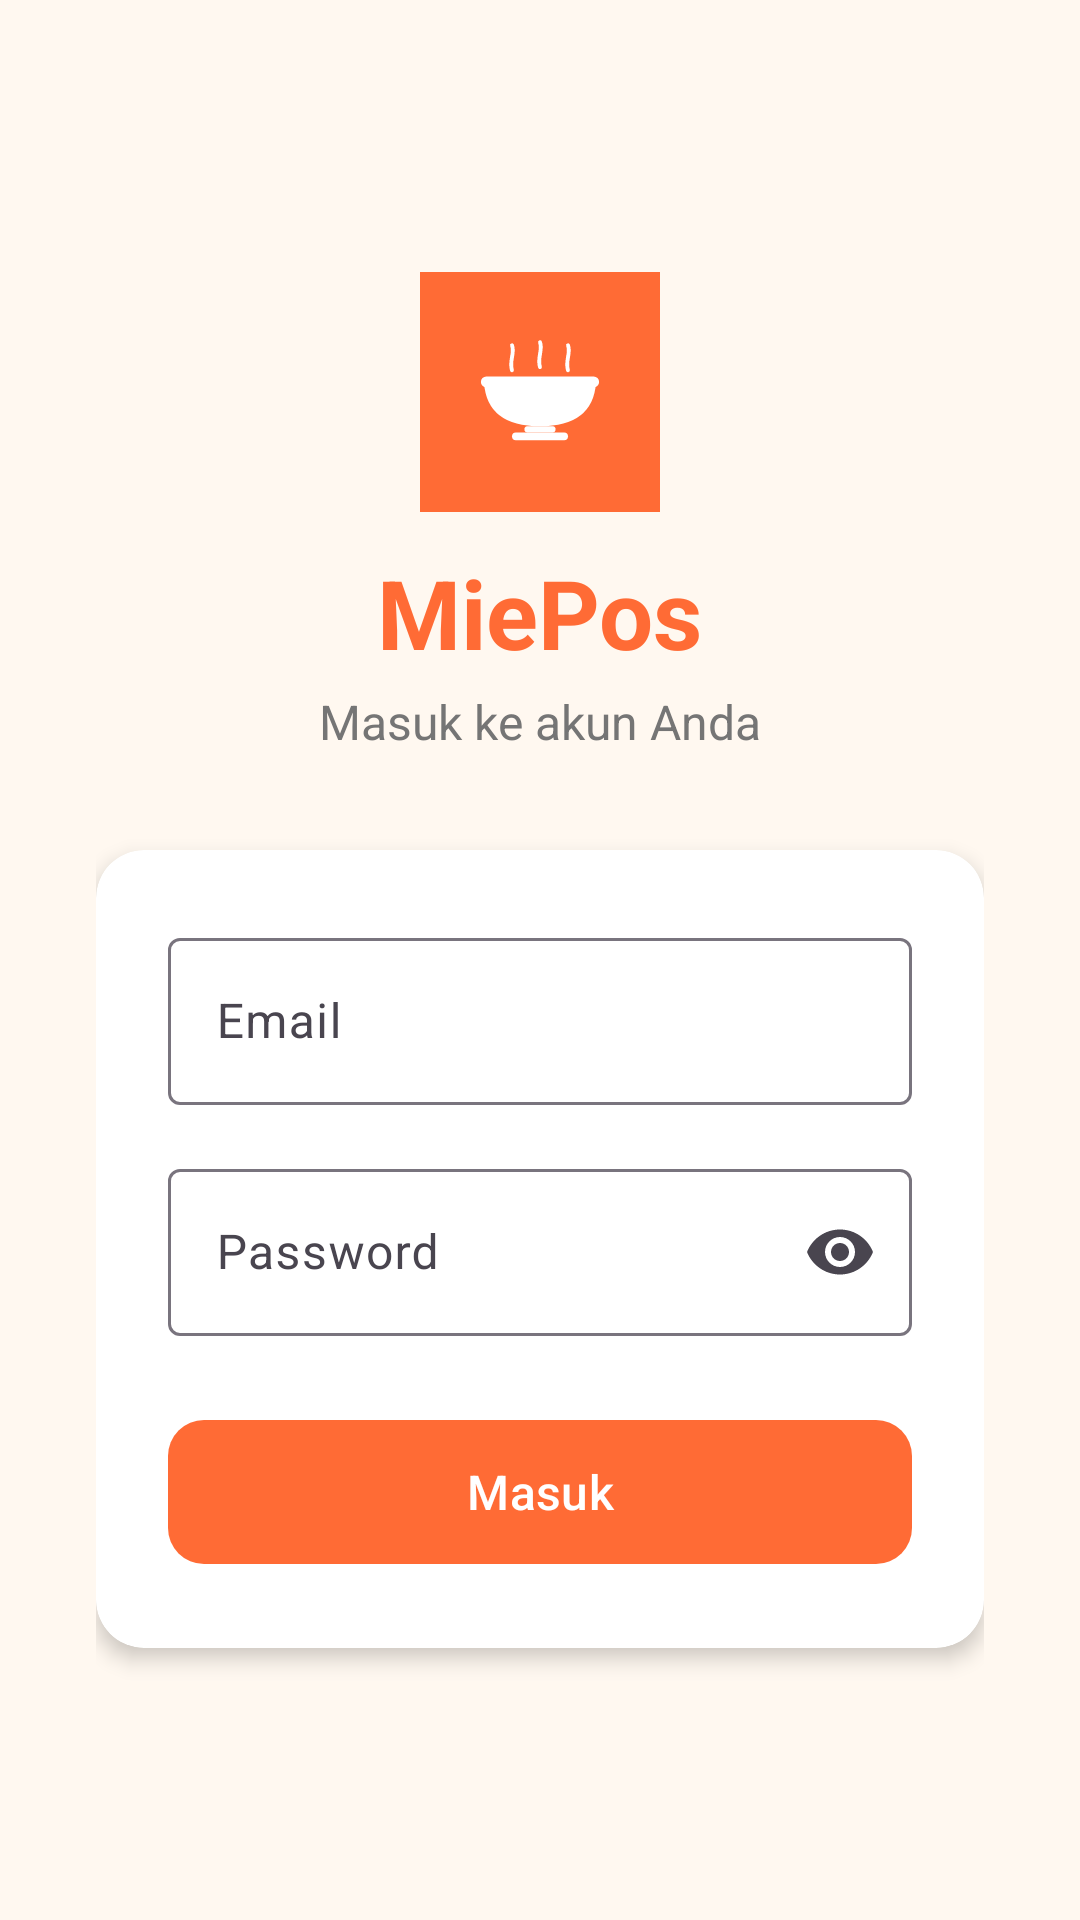

The Android layout XML behind this screen, and the referenced resources:
<!-- AndroidManifest.xml: application theme Theme.MiePos -->
<!-- res/layout/activity_login.xml -->
<?xml version="1.0" encoding="utf-8"?>
<androidx.constraintlayout.widget.ConstraintLayout
    xmlns:android="http://schemas.android.com/apk/res/android"
    xmlns:app="http://schemas.android.com/apk/res-auto"
    android:layout_width="match_parent"
    android:layout_height="match_parent"
    android:background="@color/background"
    android:padding="32dp">

    <ImageView
        android:id="@+id/ivLogo"
        android:layout_width="80dp"
        android:layout_height="80dp"
        android:src="@drawable/ic_launcher_foreground"
        android:background="@color/primary"
        android:padding="12dp"
        android:layout_marginBottom="12dp"
        android:contentDescription="Logo"
        app:layout_constraintBottom_toTopOf="@id/tvTitle"
        app:layout_constraintEnd_toEndOf="parent"
        app:layout_constraintStart_toStartOf="parent"
        app:layout_constraintTop_toTopOf="parent"
        app:layout_constraintVertical_chainStyle="packed" />

    <TextView
        android:id="@+id/tvTitle"
        android:layout_width="wrap_content"
        android:layout_height="wrap_content"
        android:text="MiePos"
        android:textColor="@color/primary"
        android:textSize="32sp"
        android:textStyle="bold"
        app:layout_constraintBottom_toTopOf="@id/tvSubtitle"
        app:layout_constraintEnd_toEndOf="parent"
        app:layout_constraintStart_toStartOf="parent"
        app:layout_constraintTop_toBottomOf="@id/ivLogo" />

    <TextView
        android:id="@+id/tvSubtitle"
        android:layout_width="wrap_content"
        android:layout_height="wrap_content"
        android:layout_marginTop="4dp"
        android:text="Masuk ke akun Anda"
        android:textColor="@color/text_secondary"
        android:textSize="16sp"
        app:layout_constraintBottom_toTopOf="@id/cardLogin"
        app:layout_constraintEnd_toEndOf="parent"
        app:layout_constraintStart_toStartOf="parent"
        app:layout_constraintTop_toBottomOf="@id/tvTitle" />

    <androidx.cardview.widget.CardView
        android:id="@+id/cardLogin"
        android:layout_width="match_parent"
        android:layout_height="wrap_content"
        android:layout_marginTop="32dp"
        app:cardCornerRadius="16dp"
        app:cardElevation="4dp"
        app:layout_constraintBottom_toBottomOf="parent"
        app:layout_constraintTop_toBottomOf="@id/tvSubtitle">

        <LinearLayout
            android:layout_width="match_parent"
            android:layout_height="wrap_content"
            android:orientation="vertical"
            android:padding="24dp">

            <com.google.android.material.textfield.TextInputLayout
                android:id="@+id/tilEmail"
                style="@style/Widget.Material3.TextInputLayout.OutlinedBox"
                android:layout_width="match_parent"
                android:layout_height="wrap_content"
                android:hint="Email">

                <com.google.android.material.textfield.TextInputEditText
                    android:id="@+id/etEmail"
                    android:layout_width="match_parent"
                    android:layout_height="wrap_content"
                    android:inputType="textEmailAddress" />
            </com.google.android.material.textfield.TextInputLayout>

            <com.google.android.material.textfield.TextInputLayout
                android:id="@+id/tilPassword"
                style="@style/Widget.Material3.TextInputLayout.OutlinedBox"
                android:layout_width="match_parent"
                android:layout_height="wrap_content"
                android:layout_marginTop="16dp"
                android:hint="Password"
                app:endIconMode="password_toggle">

                <com.google.android.material.textfield.TextInputEditText
                    android:id="@+id/etPassword"
                    android:layout_width="match_parent"
                    android:layout_height="wrap_content"
                    android:inputType="textPassword" />
            </com.google.android.material.textfield.TextInputLayout>

            <TextView
                android:id="@+id/tvError"
                android:layout_width="match_parent"
                android:layout_height="wrap_content"
                android:layout_marginTop="8dp"
                android:textColor="@color/error"
                android:textSize="14sp"
                android:visibility="gone" />

            <com.google.android.material.button.MaterialButton
                android:id="@+id/btnLogin"
                android:layout_width="match_parent"
                android:layout_height="56dp"
                android:layout_marginTop="24dp"
                android:text="Masuk"
                android:textSize="16sp"
                app:cornerRadius="12dp" />

        </LinearLayout>
    </androidx.cardview.widget.CardView>

</androidx.constraintlayout.widget.ConstraintLayout>
<!-- resources referenced by this layout -->
<resources>
  <color name="background">#FFF8F0</color>
  <color name="error">#C62828</color>
  <color name="primary">#FF6B35</color>
  <color name="text_secondary">#757575</color>
  <!-- drawable ic_launcher_foreground (drawable) -->
  <?xml version="1.0" encoding="utf-8"?>
  <vector xmlns:android="http://schemas.android.com/apk/res/android"
      android:width="108dp"
      android:height="108dp"
      android:viewportWidth="108"
      android:viewportHeight="108">
      
      <path android:strokeColor="#FFFFFF" android:strokeWidth="2.5"
          android:strokeLineCap="round"
          android:pathData="M36,40 C34,34 38,29 36,24"/>
      
      <path android:strokeColor="#FFFFFF" android:strokeWidth="2.5"
          android:strokeLineCap="round"
          android:pathData="M54,38 C52,32 56,27 54,22"/>
      
      <path android:strokeColor="#FFFFFF" android:strokeWidth="2.5"
          android:strokeLineCap="round"
          android:pathData="M72,40 C70,34 74,29 72,24"/>
      
      <path android:fillColor="#FFFFFF"
          android:pathData="M18,48 L90,48 Q88,76 54,76 Q20,76 18,48 Z"/>
      
      <path android:fillColor="#FFFFFF"
          android:pathData="M19.5,44 L88.5,44 A3.5,3.5 0 0,1 92,47.5 A3.5,3.5 0 0,1 88.5,51 L19.5,51 A3.5,3.5 0 0,1 16,47.5 A3.5,3.5 0 0,1 19.5,44 Z"/>
      
      <path android:fillColor="#FFFFFF"
          android:pathData="M46,76 L62,76 A2,2 0 0,1 64,78 A2,2 0 0,1 62,80 L46,80 A2,2 0 0,1 44,78 A2,2 0 0,1 46,76 Z"/>
      
      <path android:fillColor="#FFFFFF"
          android:pathData="M38.5,80 L69.5,80 A2.5,2.5 0 0,1 72,82.5 A2.5,2.5 0 0,1 69.5,85 L38.5,85 A2.5,2.5 0 0,1 36,82.5 A2.5,2.5 0 0,1 38.5,80 Z"/>
  </vector>
  <style name="Theme.MiePos" parent="Theme.Material3.Light.NoActionBar">
          <item name="colorPrimary">@color/primary</item>
          <item name="colorPrimaryContainer">@color/primary_light</item>
          <item name="colorOnPrimaryContainer">@color/text_primary</item>
          <item name="colorOnPrimary">@color/on_primary</item>
          <item name="colorSecondary">@color/secondary</item>
          <item name="colorSecondaryContainer">@color/card_yellow</item>
          <item name="android:colorBackground">@color/background</item>
          <item name="colorSurface">@color/surface</item>
          <item name="colorError">@color/error</item>
      </style>
  <color name="primary_light">#FFAA80</color>
  <color name="text_primary">#1A1A1A</color>
  <color name="on_primary">#FFFFFF</color>
  <color name="secondary">#FFB800</color>
  <color name="card_yellow">#FFF8E1</color>
  <color name="surface">#FFFFFF</color>
</resources>
